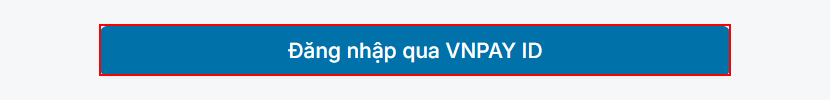
Task: Robotic Enterprise Framework
Workflow: LoginVNPAY

Step 1 [try]: click on the button 'Đăng nhập qua VNPAY ID' in window 'VNPAY Merchant View' (chrome.exe)

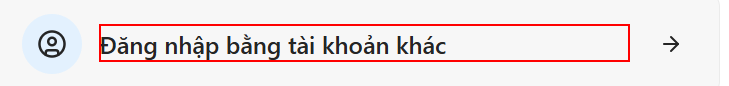
Step 2: click on the paragraph 'Đăng nhập bằng tài khoản khác' in window 'Sign in to VNPAY ID' (chrome.exe)

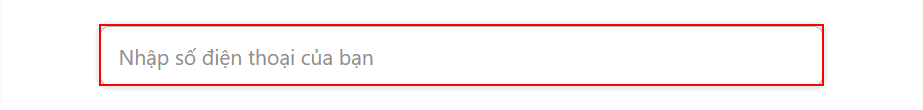
Step 3: type "[inConfig("VNPAY_user").ToString]" into the text box 'username' in window 'Sign in to VNPAY ID' (chrome.exe)

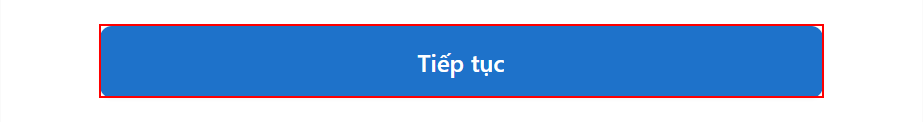
Step 4: click on the button 'Tiếp tục' in window 'Sign in to VNPAY ID' (chrome.exe)

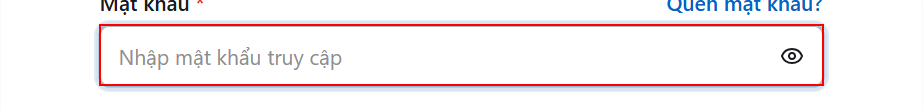
Step 5: type "[inConfig("VNPAY_Password").ToString]" into the element in window 'Sign in to VNPAY ID' (chrome.exe)

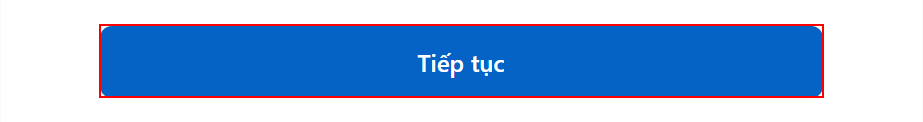
Step 6: click on the button 'Đăng nhập' in window 'Sign in to VNPAY ID' (chrome.exe)

Step 7: chua login on the button 'Đăng nhập qua VNPAY ID' (no picture)

Step 8: click on the button 'Đăng nhập qua VNPAY ID' in window 'VNPAY Merchant View' (chrome.exe) (same screen as step 1)

Step 9: click on the paragraph 'Đăng nhập bằng tài khoản khác' in window 'Sign in to VNPAY ID' (chrome.exe) (same screen as step 2)

Step 10: type "[inConfig("VNPAY_user").ToString]" into the text box 'username' in window 'Sign in to VNPAY ID' (chrome.exe) (same screen as step 3)

Step 11: click on the button 'Tiếp tục' in window 'Sign in to VNPAY ID' (chrome.exe) (same screen as step 4)

Step 12: type "[inConfig("VNPAY_Password").ToString]" into the element in window 'Sign in to VNPAY ID' (chrome.exe) (same screen as step 5)

Step 13: click on the button 'Đăng nhập' in window 'Sign in to VNPAY ID' (chrome.exe) (same screen as step 6)
